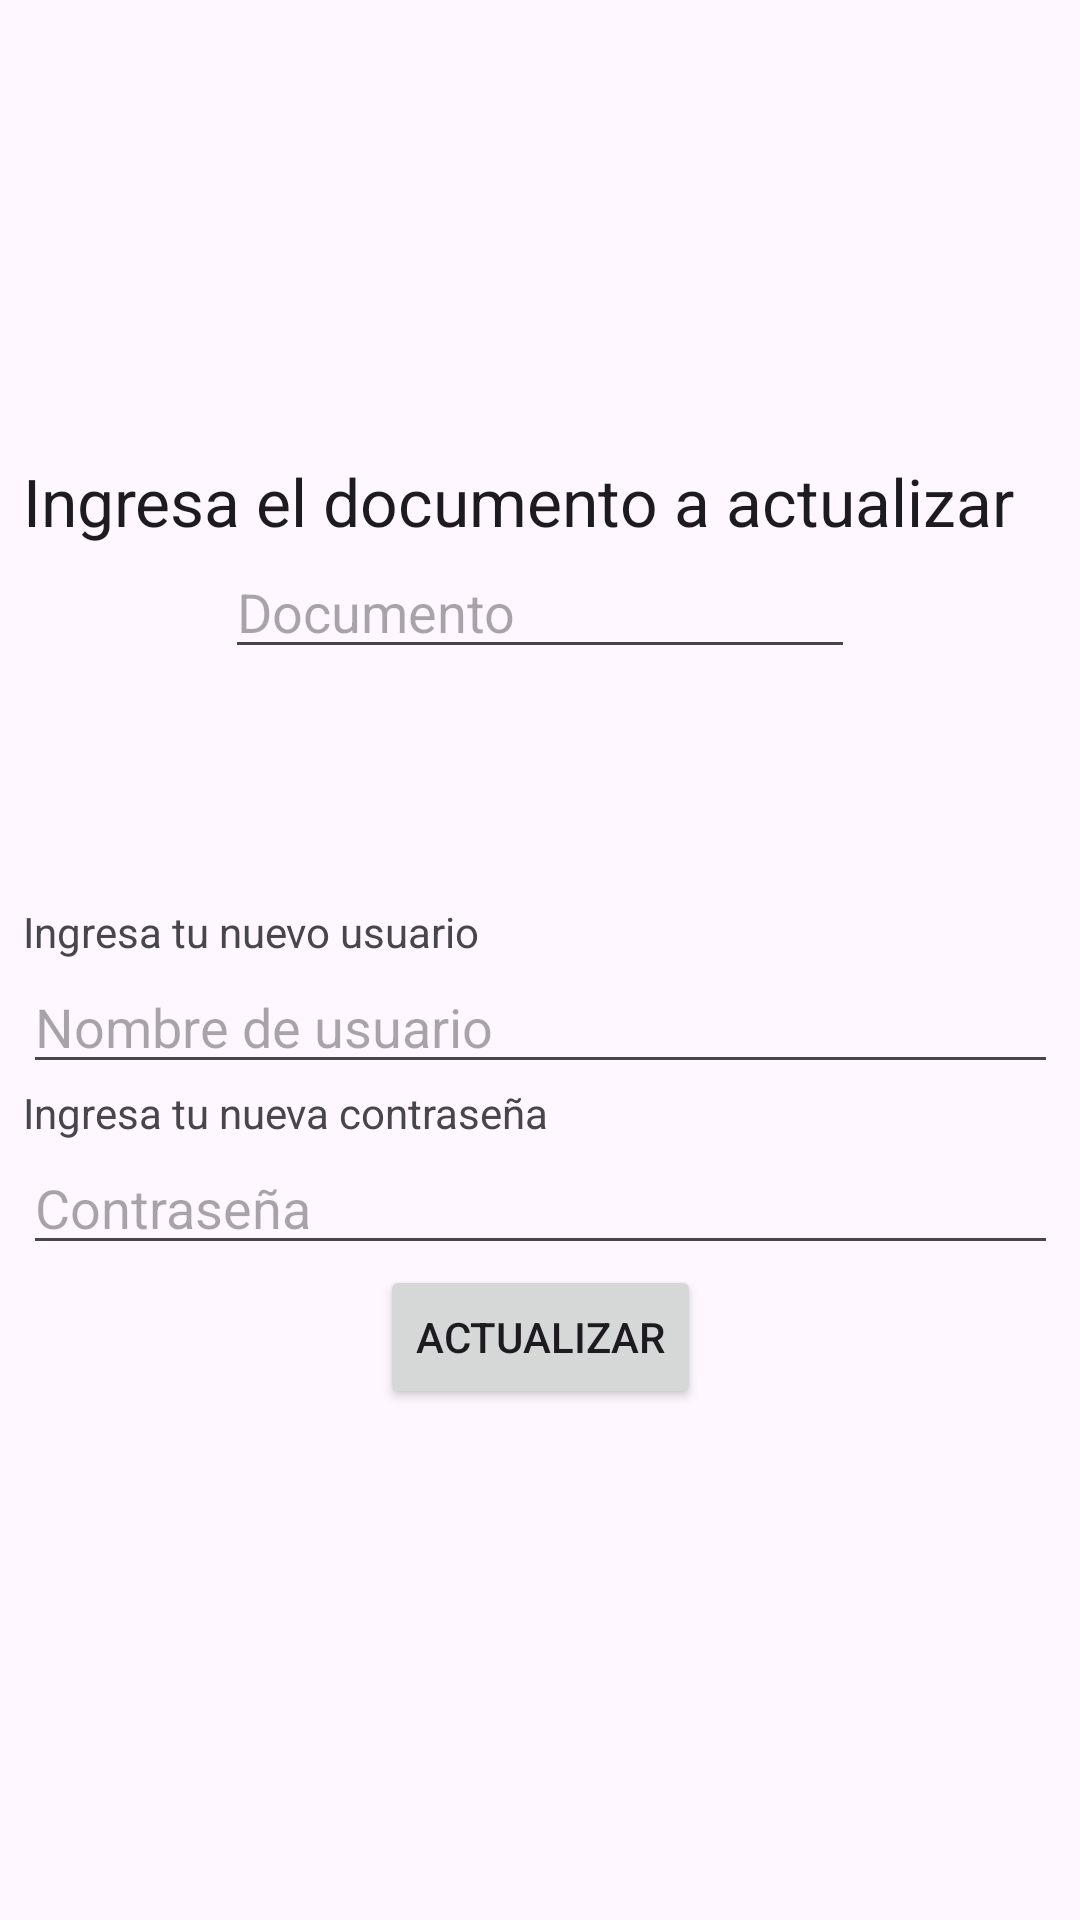

Reconstruct the res/layout file that produces this screen, plus the resources it refers to.
<!-- AndroidManifest.xml: application theme Theme.UnChazApp -->
<!-- res/layout/activity_actualizar.xml -->
<?xml version="1.0" encoding="utf-8"?>
<androidx.constraintlayout.widget.ConstraintLayout xmlns:android="http://schemas.android.com/apk/res/android"
    xmlns:app="http://schemas.android.com/apk/res-auto"
    xmlns:tools="http://schemas.android.com/tools"
    android:layout_width="match_parent"
    android:layout_height="match_parent"
    android:visibility="visible"
    tools:context=".Actualizar">

    <LinearLayout
        android:layout_width="345dp"
        android:layout_height="657dp"
        android:gravity="center"
        android:orientation="vertical"
        app:layout_constraintBottom_toBottomOf="parent"
        app:layout_constraintEnd_toEndOf="parent"
        app:layout_constraintStart_toStartOf="parent"
        app:layout_constraintTop_toTopOf="parent">

        <TextView
            android:id="@+id/text_ingreseDoc"
            android:layout_width="match_parent"
            android:layout_height="wrap_content"
            android:text="Ingresa el documento a actualizar"
            android:textAppearance="@style/TextAppearance.AppCompat.Large" />

        <EditText
            android:id="@+id/documentoU_EditText"
            android:layout_width="wrap_content"
            android:layout_height="wrap_content"
            android:ems="10"
            android:hint="@string/text_hint_documento"
            android:inputType="number" />

        <Space
            android:layout_width="match_parent"
            android:layout_height="78dp" />

        <TextView
            android:id="@+id/text_ingreseUserName"
            android:layout_width="match_parent"
            android:layout_height="wrap_content"
            android:text="Ingresa tu nuevo usuario" />

        <EditText
            android:id="@+id/userNameU_EditText"
            android:layout_width="match_parent"
            android:layout_height="wrap_content"
            android:ems="10"
            android:hint="@string/text_hint_userName"
            android:inputType="text" />

        <TextView
            android:id="@+id/text_ingreseContraseña"
            android:layout_width="match_parent"
            android:layout_height="wrap_content"
            android:text="Ingresa tu nueva contraseña" />

        <EditText
            android:id="@+id/contraseñaU_EditText"
            android:layout_width="match_parent"
            android:layout_height="wrap_content"
            android:ems="10"
            android:hint="@string/text_hint_contraseña"
            android:inputType="textPassword" />

        <Button
            android:id="@+id/actualizarU"
            android:layout_width="wrap_content"
            android:layout_height="wrap_content"
            android:onClick="actualizar"
            android:text="@string/btn_text_actualizar"
            android:textColorLink="#2196F3"
            android:visibility="visible"
            app:iconTint="#CF3333" />

        <TextView
            android:id="@+id/infoU"
            android:layout_width="match_parent"
            android:layout_height="wrap_content" />
    </LinearLayout>
</androidx.constraintlayout.widget.ConstraintLayout>
<!-- resources referenced by this layout -->
<resources>
  <string name="btn_text_actualizar">ACTUALIZAR</string>
  <string name="text_hint_documento">Documento</string>
  <string name="text_hint_userName">Nombre de usuario</string>
  <style name="Theme.UnChazApp" parent="Base.Theme.UnChazApp" />
  <style name="Base.Theme.UnChazApp" parent="Theme.Material3.DayNight.NoActionBar">
          
          
      </style>
</resources>
